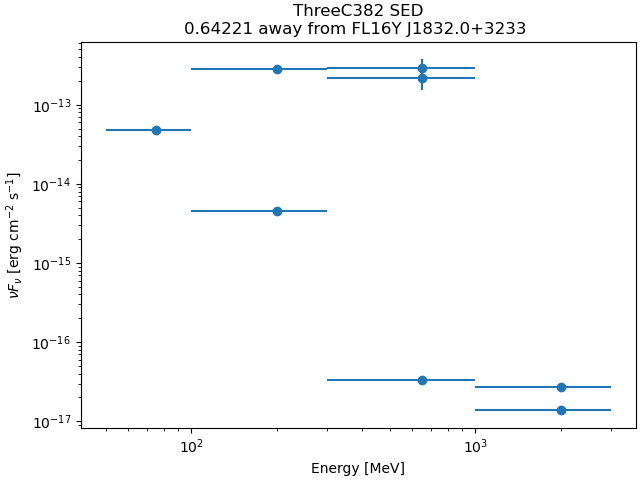

The data file committed next to this chart (first rows):
band_index, e_min_MeV, e_max_MeV, flux_ph_cm2_s, fluxerr_lo, fluxerr_hi, nuFnu_erg_cm2_s, nuFnuerr_lo, nuFnuerr_hi
0, 50.0, 100.0, 2.7919575e-10, nan, 1.4514173e-08, 4.839633e-14, nan, 2.5159148e-12
1, 100.0, 300.0, 9.678492e-10, nan, 9.729112e-10, 2.8227288e-13, nan, 2.8374918e-13
2, 100.0, 300.0, 5.360285e-12, nan, 1.0885977e-10, 4.517197e-15, nan, 9.173785e-14
3, 300.0, 1000, 1.1640885e-10, -3.033635e-11, 3.246106e-11, 2.9215034e-13, 7.613489e-14, 8.146726e-14
4, 300.0, 1000, 3.513862e-11, -1.0294436e-11, 1.1574767e-11, 2.1849352e-13, 6.401127e-14, 7.197242e-14
5, 300.0, 1000, 1.6827321e-15, nan, 2.153467e-12, 3.3507935e-17, nan, 4.2881595e-14
6, 1000, 3000, 5.129727e-16, nan, 1.8413023e-12, 2.6779815e-17, nan, 9.612546e-14
7, 1000, 3000, 1.4802467e-16, nan, 2.062006e-12, 1.371487e-17, nan, 1.9105019e-13
